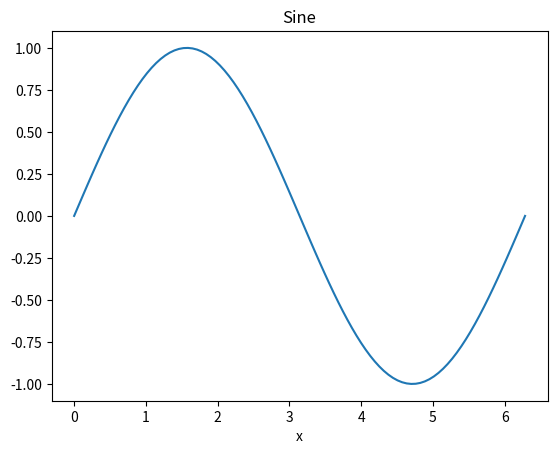

This figure's Python source:
import numpy as np
import matplotlib.pyplot as plt


x = np.linspace(0, 2*np.pi, 100)
y = np.sin(x)

print("hello world")

print("now add a different line")

print("going to add something for the 3rd branch")

plt.plot(x, y)
plt.title("Sine")
plt.xlabel("x")
plt.show()
